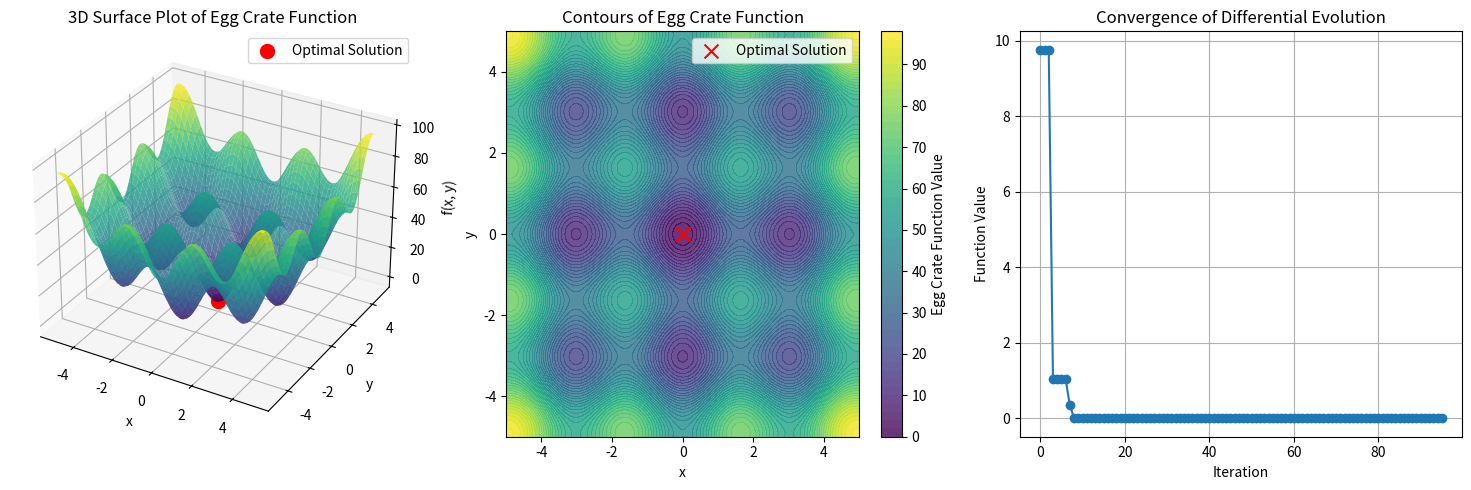

Write the Python code that produced this figure.
import numpy as np
from scipy.optimize import differential_evolution
import matplotlib.pyplot as plt
from mpl_toolkits.mplot3d import Axes3D

# Define the Egg Crate function
def egg_crate(x):
    return x[0]**2 + x[1]**2 + 25 * (np.sin(x[0])**2 + np.sin(x[1])**2)

# Define the bounds for x and y
bounds = [(-5, 5), (-5, 5)]

# Callback function to collect points during optimization for visualization
history = []
def callback(xk, convergence):
    history.append(xk)

# Perform global optimization using Differential Evolution
result = differential_evolution(
    egg_crate,
    bounds,
    strategy='best1bin',
    maxiter=1000,
    popsize=15,
    callback=callback
)

print(f"Global minimum found at: {result.x}")
print(f"Function value at minimum: {result.fun:.4f}")
print(f"Number of iterations: {result.nit}")

# Visualization of the Egg Crate function for 2D

# 1. 3D Surface Plot
x = np.linspace(-5, 5, 400)
y = np.linspace(-5, 5, 400)
X, Y = np.meshgrid(x, y)
Z = np.array([[egg_crate([xx, yy]) for xx, yy in zip(x_row, y_row)] for x_row, y_row in zip(X, Y)])

fig = plt.figure(figsize=(15, 5))

# 3D Surface Plot
ax1 = fig.add_subplot(131, projection='3d')
ax1.plot_surface(X, Y, Z, cmap='viridis', edgecolor='none', alpha=0.8)
ax1.scatter(result.x[0], result.x[1], result.fun, color='red', s=100, label='Optimal Solution')
ax1.set_title('3D Surface Plot of Egg Crate Function')
ax1.set_xlabel('x')
ax1.set_ylabel('y')
ax1.set_zlabel('f(x, y)')
ax1.legend()

# 2. 2D Contour Plot
ax2 = fig.add_subplot(132)
contour = ax2.contourf(X, Y, Z, levels=50, cmap='viridis', alpha=0.8)
plt.colorbar(contour, ax=ax2, label='Egg Crate Function Value')

ax2.scatter(result.x[0], result.x[1], color='red', marker='x', s=100, label='Optimal Solution')
ax2.set_title('Contours of Egg Crate Function')
ax2.set_xlabel('x')
ax2.set_ylabel('y')
ax2.legend()

# 3. Convergence Plot
ax3 = fig.add_subplot(133)
convergence = [egg_crate(point) for point in history]
ax3.plot(range(len(convergence)), convergence, marker='o', linestyle='-')
ax3.set_title('Convergence of Differential Evolution')
ax3.set_xlabel('Iteration')
ax3.set_ylabel('Function Value')
ax3.grid()

plt.tight_layout()
plt.show()
